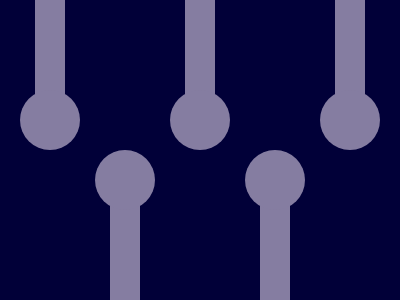

Here is a drawing made with CSS. Write the source that renders it.

<!-- file: poles.html -->
<div class="rect1"></div>
<div class="rect2"></div>
<div class="rect3"></div>
<div class="rect4"></div>
<div class="rect5"></div>
<div class="circle1"></div>
<div class="circle2"></div>
<div class="circle3"></div>
<div class="circle4"></div>
<div class="circle5"></div>

<link rel="stylesheet" href="style.css">

/* file: style.css */
  body {
    background: #010038;
  }
  .rect1 {
    width: 30px;
    height: 100px;
    background: #857DA1;
    position: absolute;
    margin: auto;
    top: -200; left: -300; bottom: 0; right: 0;
  }
  .circle1 {
    width: 60px;
    height: 60px;
    background: #857DA1;
    position: absolute;
    margin: auto;
    top: -60; left: -300; bottom: 0; right: 0;
    border-radius: 50%;
  }
  .rect2 {
    width: 30px;
    height: 100px;
    background: #857DA1;
    position: absolute;
    margin: auto;
    top: -200; left: 0; bottom: 0; right: 0;
  }
  .circle2 {
    width: 60px;
    height: 60px;
    background: #857DA1;
    position: absolute;
    margin: auto;
    top: -60; left: 0; bottom: 0; right: 0;
    border-radius: 50%;
  }
  .rect3 {
    width: 30px;
    height: 100px;
    background: #857DA1;
    position: absolute;
    margin: auto;
    top: -200; left: 300; bottom: 0; right: 0;
  }
  .circle3 {
    width: 60px;
    height: 60px;
    background: #857DA1;
    position: absolute;
    margin: auto;
    top: -60; left: 300; bottom: 0; right: 0;
    border-radius: 50%;
  }
  .rect4 {
    width: 30px;
    height: 100px;
    background: #857DA1;
    position: absolute;
    margin: auto;
    top: 200; left: -150; bottom: 0; right: 0;
  }
  .circle4 {
    width: 60px;
    height: 60px;
    background: #857DA1;
    position: absolute;
    margin: auto;
    top: 60; left: -150; bottom: 0; right: 0;
    border-radius: 50%;
  }
  .rect5 {
    width: 30px;
    height: 100px;
    background: #857DA1;
    position: absolute;
    margin: auto;
    top: 200; left: 150; bottom: 0; right: 0;
  }
  .circle5 {
    width: 60px;
    height: 60px;
    background: #857DA1;
    position: absolute;
    margin: auto;
    top: 60; left: 150; bottom: 0; right: 0;
    border-radius: 50%;
  }
